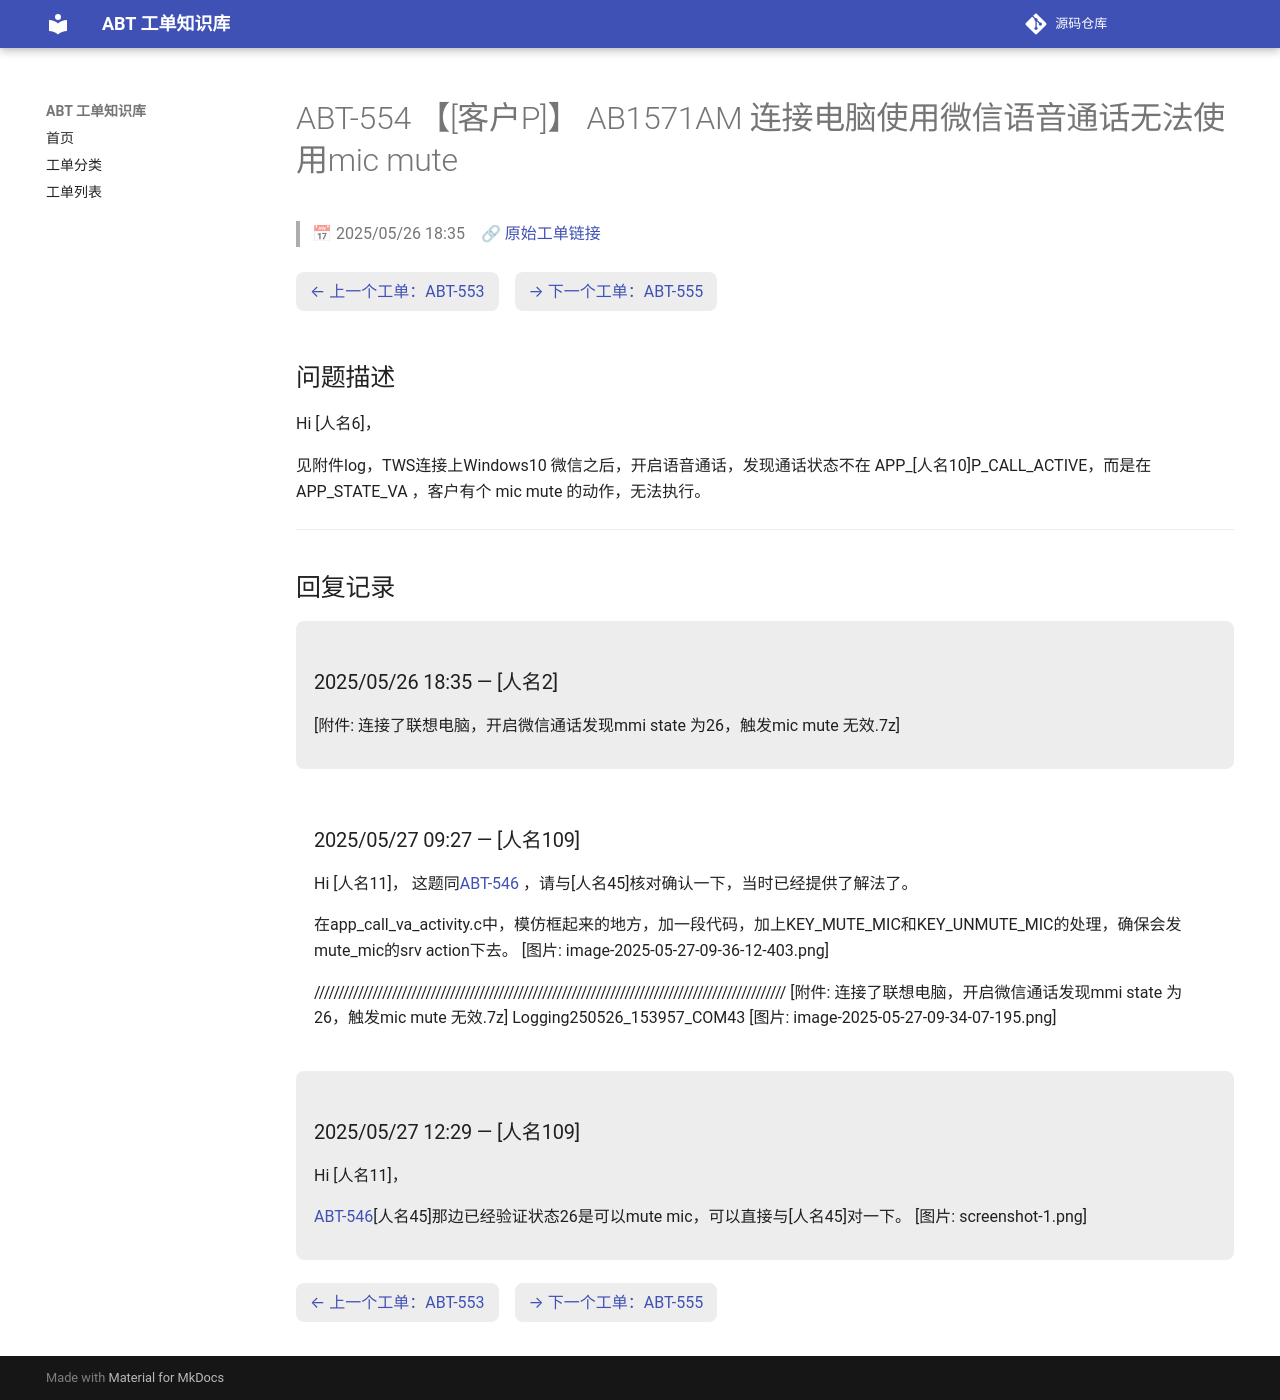

repository: luckycee/airoha-kb · page: tickets/ABT-554/index.html · generator: mkdocs

---
id: ABT-554
title: "【[客户P]】 AB1571AM 连接电脑使用微信语音通话无法使用mic mute"
date: 2025/05/26 18:35
status: Closed
source: https://eservice.airoha.com.tw/servicedesk/customer/portal/1038/MIUIX1565-554
---

# ABT-554 【[客户P]】 AB1571AM 连接电脑使用微信语音通话无法使用mic mute

> 📅 2025/05/26 18:35　🔗 [原始工单链接](https://eservice.airoha.com.tw/servicedesk/customer/portal/1038/MIUIX1565-554)

<div class="ticket-nav" markdown="1">

[← 上一个工单：ABT-553](ABT-553.md)　[→ 下一个工单：ABT-555](ABT-555.md)

</div>

## 问题描述

Hi [人名6]，

见附件log，TWS连接上Windows10 微信之后，开启语音通话，发现通话状态不在 APP_[人名10]P_CALL_ACTIVE，而是在 APP_STATE_VA ，客户有个 mic mute 的动作，无法执行。

---

## 回复记录

<div class="reply odd" markdown="1">

### 2025/05/26 18:35 — [人名2]

[附件: 连接了联想电脑，开启微信通话发现mmi state 为26，触发mic mute 无效.7z]

</div>

<div class="reply even" markdown="1">

### 2025/05/27 09:27 — [人名109]

Hi [人名11]，
这题同[ABT-546](ABT-546.md) ，请与[人名45]核对确认一下，当时已经提供了解法了。

在app_call_va_activity.c中，模仿框起来的地方，加一段代码，加上KEY_MUTE_MIC和KEY_UNMUTE_MIC的处理，确保会发mute_mic的srv action下去。
[图片: image-2025-05-27-09-36-12-403.png]

/////////////////////////////////////////////////////////////////////////////////////////////////
 [附件: 连接了联想电脑，开启微信通话发现mmi state 为26，触发mic mute 无效.7z] 
Logging250526_153957_COM43
[图片: image-2025-05-27-09-34-07-195.png]

</div>

<div class="reply odd" markdown="1">

### 2025/05/27 12:29 — [人名109]

Hi [人名11]，

[ABT-546](ABT-546.md)[人名45]那边已经验证状态26是可以mute mic，可以直接与[人名45]对一下。
 [图片: screenshot-1.png]

</div>

<div class="ticket-nav" markdown="1">

[← 上一个工单：ABT-553](ABT-553.md)　[→ 下一个工单：ABT-555](ABT-555.md)

</div>
